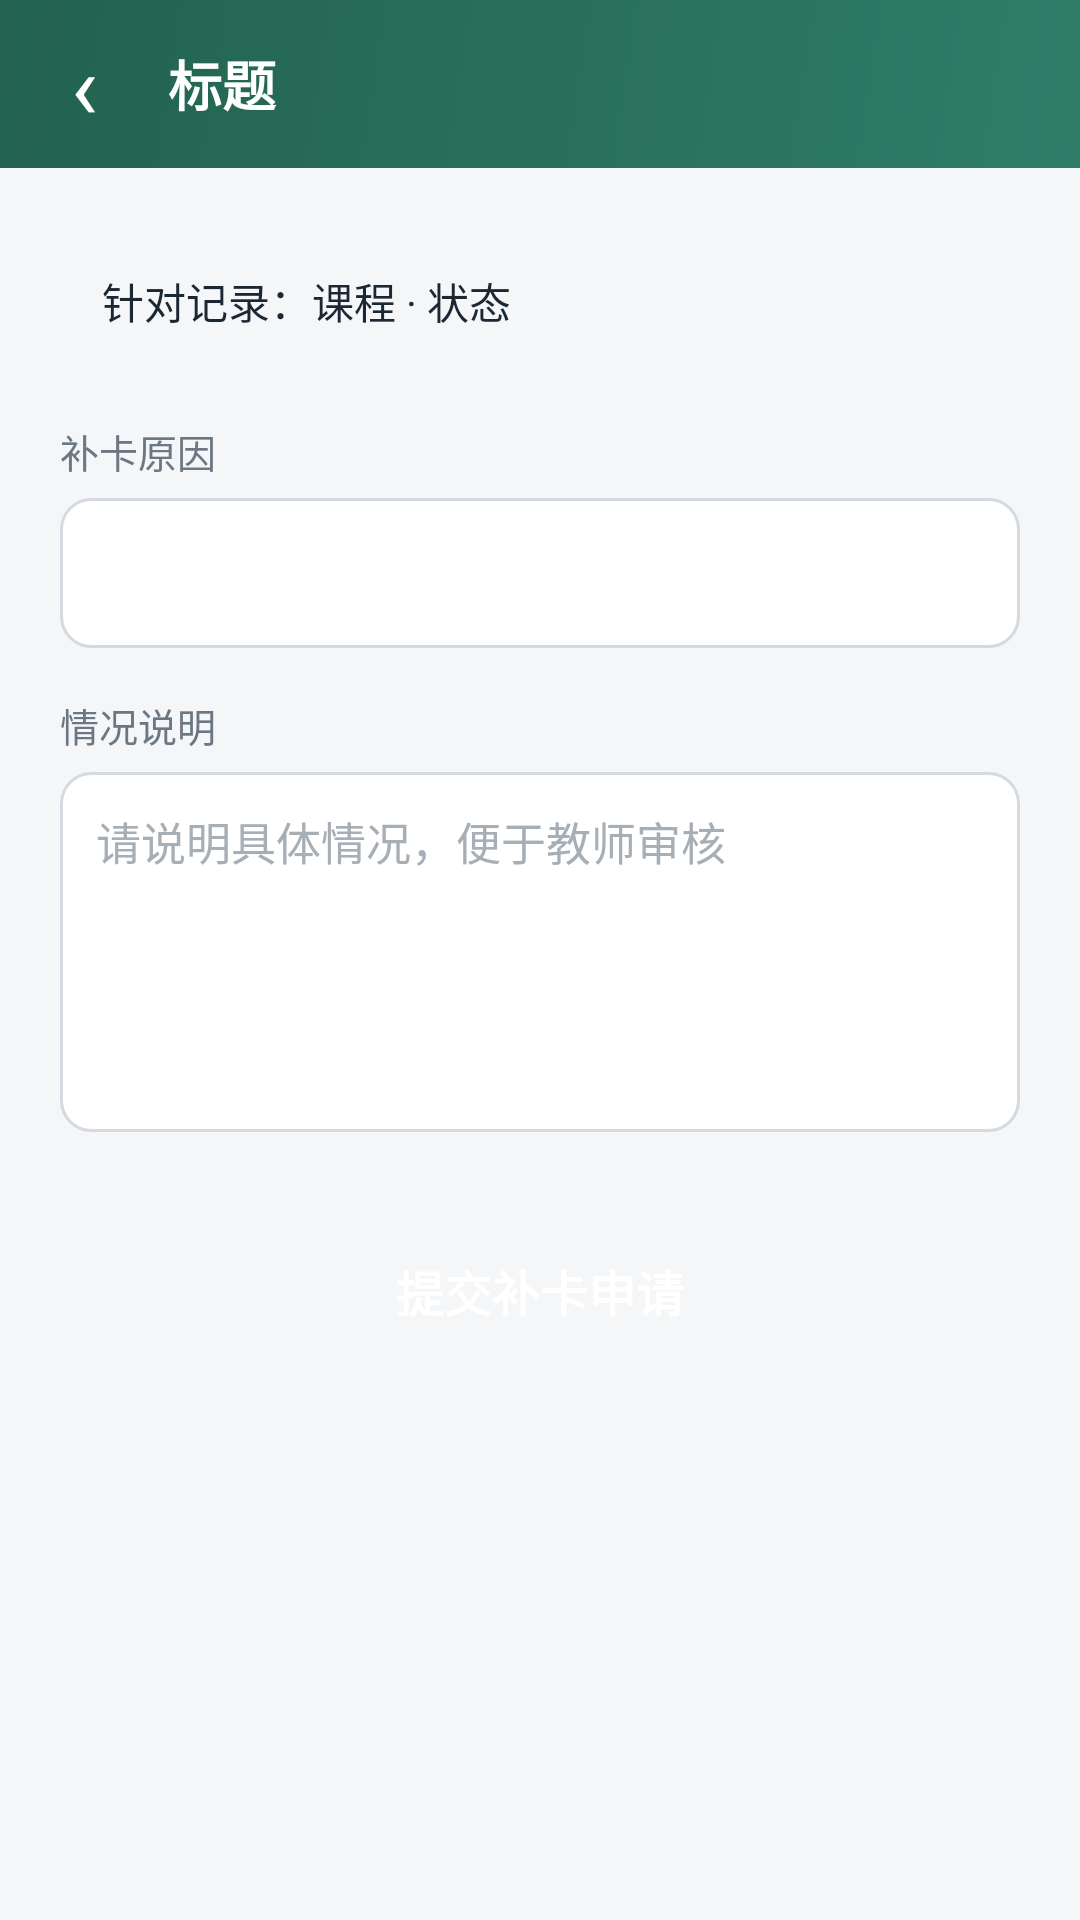

Layout XML and referenced resources for this Android screen:
<!-- AndroidManifest.xml: application theme AppTheme -->
<!-- res/layout/activity_fix_request.xml -->
<?xml version="1.0" encoding="utf-8"?>
<LinearLayout xmlns:android="http://schemas.android.com/apk/res/android"
    android:layout_width="match_parent"
    android:layout_height="match_parent"
    android:orientation="vertical"
    android:background="@color/bg">

    <include layout="@layout/view_toolbar" />

    <ScrollView
        android:layout_width="match_parent"
        android:layout_height="match_parent"
        android:fillViewport="true">

        <LinearLayout
            android:layout_width="match_parent"
            android:layout_height="wrap_content"
            android:orientation="vertical"
            android:padding="20dp">

            <TextView
                android:id="@+id/tv_record_info"
                android:layout_width="match_parent"
                android:layout_height="wrap_content"
                android:background="@drawable/bg_quick"
                android:padding="14dp"
                android:text="针对记录：课程 · 状态"
                android:textColor="@color/text_primary"
                android:textSize="14sp" />

            <TextView style="@style/FormLabel" android:text="补卡原因" />
            <Spinner
                android:id="@+id/sp_reason"
                android:layout_width="match_parent"
                android:layout_height="50dp"
                android:layout_marginTop="6dp"
                android:background="@drawable/bg_input"
                android:paddingStart="12dp"
                android:paddingEnd="12dp" />

            <TextView style="@style/FormLabel" android:text="情况说明" />
            <EditText
                android:id="@+id/et_desc"
                android:layout_width="match_parent"
                android:layout_height="120dp"
                android:layout_marginTop="6dp"
                android:background="@drawable/bg_input"
                android:gravity="top|start"
                android:hint="请说明具体情况，便于教师审核"
                android:inputType="textMultiLine"
                android:padding="12dp"
                android:textColor="@color/text_primary"
                android:textColorHint="#A6AEB6"
                android:textSize="15sp" />

            <Button
                android:id="@+id/btn_submit"
                style="@style/PrimaryButton"
                android:layout_marginTop="28dp"
                android:text="提交补卡申请" />
        </LinearLayout>
    </ScrollView>
</LinearLayout>
<!-- res/layout/view_toolbar.xml (included above) -->
<?xml version="1.0" encoding="utf-8"?>
<LinearLayout xmlns:android="http://schemas.android.com/apk/res/android"
    android:id="@+id/toolbar_root"
    android:layout_width="match_parent"
    android:layout_height="wrap_content"
    android:minHeight="56dp"
    android:background="@drawable/bg_header"
    android:gravity="center_vertical"
    android:orientation="horizontal">

    <TextView
        android:id="@+id/toolbar_back"
        android:layout_width="56dp"
        android:layout_height="match_parent"
        android:gravity="center"
        android:text="‹"
        android:textColor="@color/white"
        android:textSize="30sp" />

    <TextView
        android:id="@+id/toolbar_title"
        android:layout_width="0dp"
        android:layout_height="wrap_content"
        android:layout_weight="1"
        android:text="标题"
        android:textColor="@color/white"
        android:textSize="18sp"
        android:textStyle="bold" />

    <TextView
        android:id="@+id/toolbar_action"
        android:layout_width="wrap_content"
        android:layout_height="match_parent"
        android:gravity="center"
        android:minWidth="56dp"
        android:paddingStart="12dp"
        android:paddingEnd="16dp"
        android:text=""
        android:textColor="@color/white"
        android:textSize="14sp"
        android:visibility="gone" />
</LinearLayout>
<!-- resources referenced by this layout -->
<resources>
  <color name="bg">#F4F6F8</color>
  <color name="text_primary">#1B2733</color>
  <color name="white">#FFFFFF</color>
  <!-- drawable bg_header (drawable) -->
  <?xml version="1.0" encoding="utf-8"?>
  <shape xmlns:android="http://schemas.android.com/apk/res/android" android:shape="rectangle">
      <gradient
          android:angle="135"
          android:startColor="@color/primary"
          android:endColor="@color/primary_dark" />
  </shape>
  <!-- drawable bg_input (drawable) -->
  <?xml version="1.0" encoding="utf-8"?>
  <shape xmlns:android="http://schemas.android.com/apk/res/android" android:shape="rectangle">
      <solid android:color="#FFFFFF" />
      <corners android:radius="10dp" />
      <stroke android:width="1dp" android:color="#D4DAE0" />
  </shape>
  <style name="FormLabel">
          <item name="android:layout_width">wrap_content</item>
          <item name="android:layout_height">wrap_content</item>
          <item name="android:layout_marginTop">16dp</item>
          <item name="android:textColor">@color/text_secondary</item>
          <item name="android:textSize">13sp</item>
      </style>
  <style name="PrimaryButton">
          <item name="android:layout_width">match_parent</item>
          <item name="android:layout_height">50dp</item>
          <item name="android:background">@drawable/bg_button_primary</item>
          <item name="android:textColor">@color/white</item>
          <item name="android:textSize">16sp</item>
          <item name="android:textStyle">bold</item>
      </style>
  <style name="AppTheme" parent="Theme.MaterialComponents.Light.NoActionBar">
          <item name="colorPrimary">@color/primary</item>
          <item name="colorPrimaryDark">@color/primary_dark</item>
          <item name="colorSecondary">@color/primary</item>
          <item name="colorAccent">@color/accent</item>
          <item name="android:windowBackground">@color/bg</item>
          <item name="android:statusBarColor">@color/primary_dark</item>
          <item name="android:navigationBarColor">@color/white</item>
      </style>
  <color name="primary">#2F7D68</color>
  <color name="primary_dark">#22624F</color>
  <color name="text_secondary">#6B7884</color>
  <color name="accent">#F2B84B</color>
</resources>
